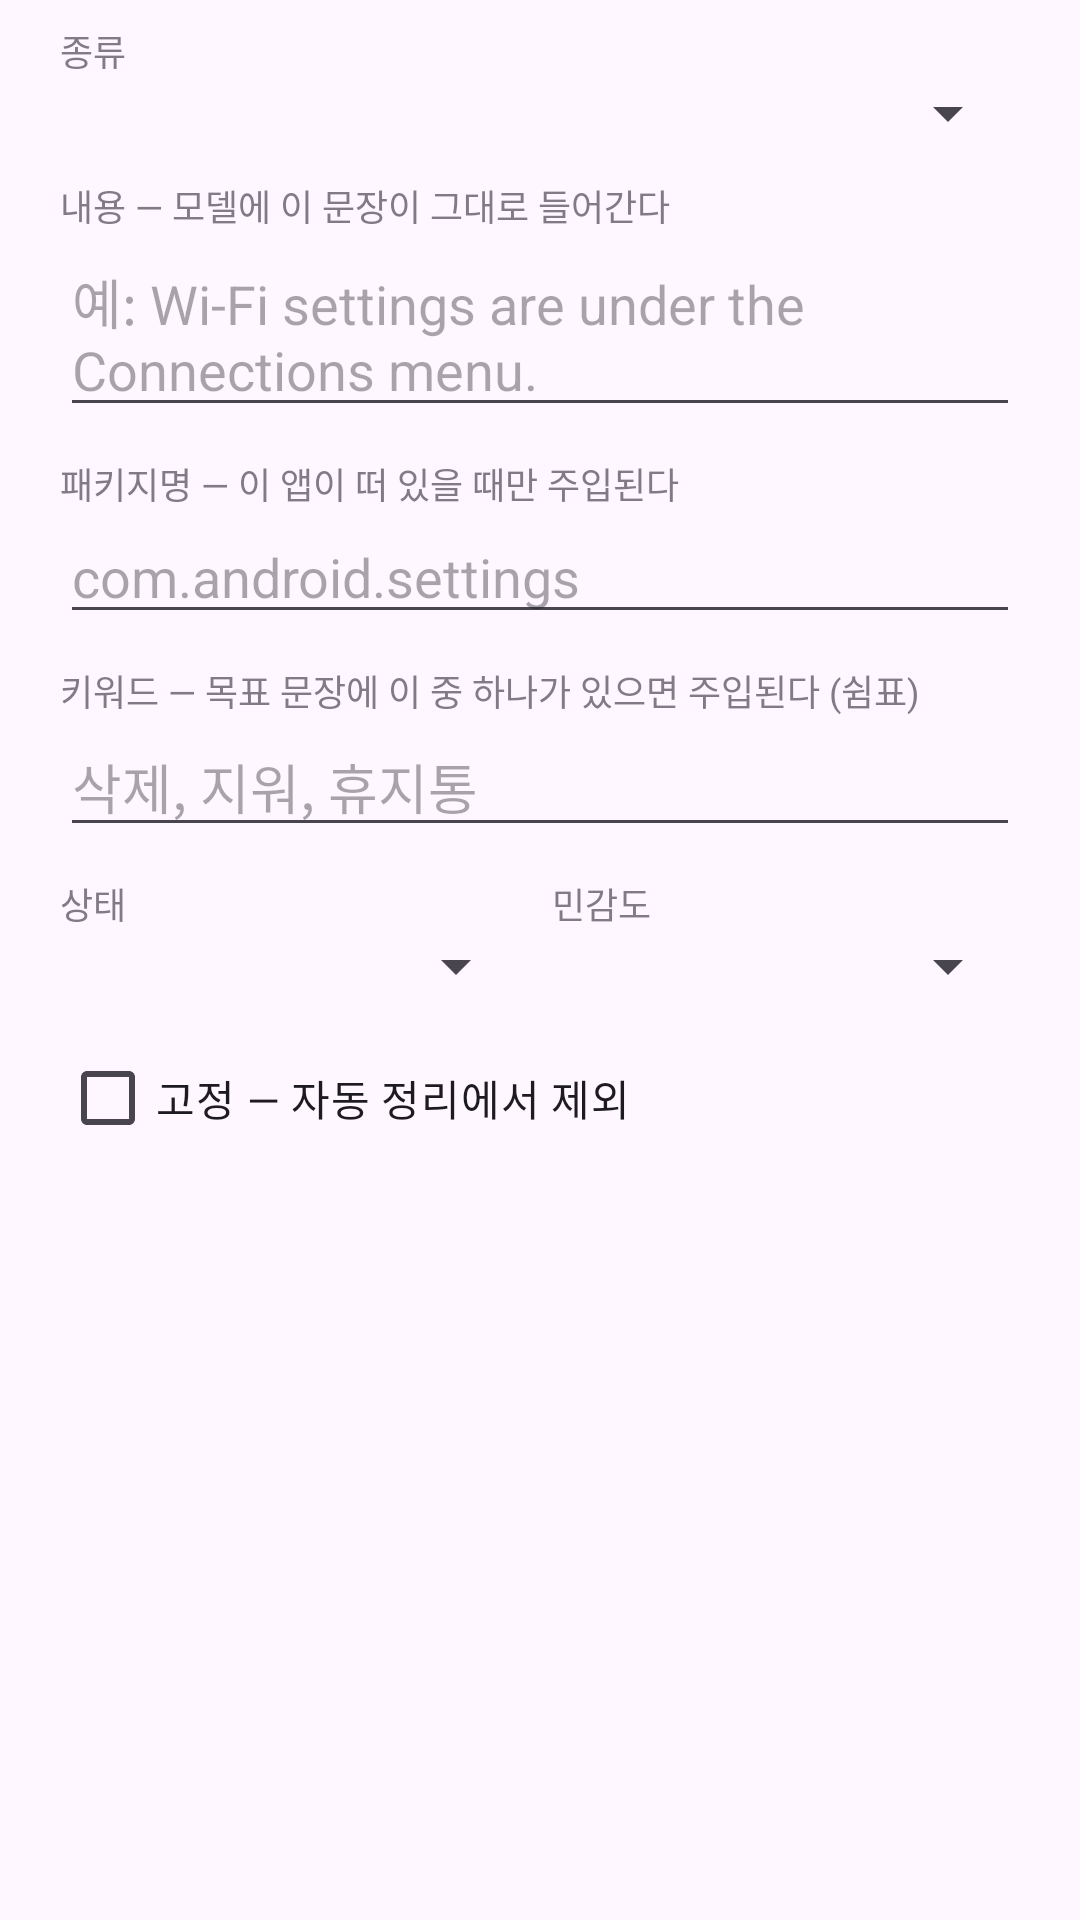

The Android layout XML behind this screen, and the referenced resources:
<!-- AndroidManifest.xml: application theme Theme.Android_run -->
<!-- res/layout/dialog_memory_edit.xml -->
<?xml version="1.0" encoding="utf-8"?>
<ScrollView xmlns:android="http://schemas.android.com/apk/res/android"
    android:layout_width="match_parent"
    android:layout_height="wrap_content">

    <LinearLayout
        android:layout_width="match_parent"
        android:layout_height="wrap_content"
        android:orientation="vertical"
        android:paddingStart="20dp"
        android:paddingEnd="20dp"
        android:paddingTop="8dp"
        android:paddingBottom="8dp">

        <TextView
            android:layout_width="wrap_content"
            android:layout_height="wrap_content"
            android:text="종류"
            android:textSize="12sp"
            android:alpha="0.7"/>

        <Spinner
            android:id="@+id/edKind"
            android:layout_width="match_parent"
            android:layout_height="wrap_content"/>

        <TextView
            android:layout_width="wrap_content"
            android:layout_height="wrap_content"
            android:layout_marginTop="10dp"
            android:text="내용 — 모델에 이 문장이 그대로 들어간다"
            android:textSize="12sp"
            android:alpha="0.7"/>

        
        <EditText
            android:id="@+id/edText"
            android:layout_width="match_parent"
            android:layout_height="wrap_content"
            android:inputType="textMultiLine"
            android:minLines="2"
            android:maxLines="5"
            android:hint="예: Wi-Fi settings are under the Connections menu."/>

        
        <LinearLayout
            android:id="@+id/edPkgRow"
            android:layout_width="match_parent"
            android:layout_height="wrap_content"
            android:orientation="vertical"
            android:layout_marginTop="10dp">

            <TextView
                android:layout_width="wrap_content"
                android:layout_height="wrap_content"
                android:text="패키지명 — 이 앱이 떠 있을 때만 주입된다"
                android:textSize="12sp"
                android:alpha="0.7"/>

            <EditText
                android:id="@+id/edPkg"
                android:layout_width="match_parent"
                android:layout_height="wrap_content"
                android:inputType="text"
                android:hint="com.android.settings"/>
        </LinearLayout>

        
        <LinearLayout
            android:id="@+id/edKeywordsRow"
            android:layout_width="match_parent"
            android:layout_height="wrap_content"
            android:orientation="vertical"
            android:layout_marginTop="10dp">

            <TextView
                android:layout_width="wrap_content"
                android:layout_height="wrap_content"
                android:text="키워드 — 목표 문장에 이 중 하나가 있으면 주입된다 (쉼표)"
                android:textSize="12sp"
                android:alpha="0.7"/>

            <EditText
                android:id="@+id/edKeywords"
                android:layout_width="match_parent"
                android:layout_height="wrap_content"
                android:inputType="text"
                android:hint="삭제, 지워, 휴지통"/>
        </LinearLayout>

        <LinearLayout
            android:layout_width="match_parent"
            android:layout_height="wrap_content"
            android:orientation="horizontal"
            android:layout_marginTop="10dp">

            <LinearLayout
                android:layout_width="0dp"
                android:layout_height="wrap_content"
                android:layout_weight="1"
                android:orientation="vertical">

                <TextView
                    android:layout_width="wrap_content"
                    android:layout_height="wrap_content"
                    android:text="상태"
                    android:textSize="12sp"
                    android:alpha="0.7"/>

                <Spinner
                    android:id="@+id/edState"
                    android:layout_width="match_parent"
                    android:layout_height="wrap_content"/>
            </LinearLayout>

            <LinearLayout
                android:layout_width="0dp"
                android:layout_height="wrap_content"
                android:layout_weight="1"
                android:layout_marginStart="8dp"
                android:orientation="vertical">

                <TextView
                    android:layout_width="wrap_content"
                    android:layout_height="wrap_content"
                    android:text="민감도"
                    android:textSize="12sp"
                    android:alpha="0.7"/>

                <Spinner
                    android:id="@+id/edSensitivity"
                    android:layout_width="match_parent"
                    android:layout_height="wrap_content"/>
            </LinearLayout>
        </LinearLayout>

        <CheckBox
            android:id="@+id/edPinned"
            android:layout_width="match_parent"
            android:layout_height="wrap_content"
            android:layout_marginTop="8dp"
            android:text="고정 — 자동 정리에서 제외"/>

        
        <TextView
            android:id="@+id/edProvenance"
            android:layout_width="match_parent"
            android:layout_height="wrap_content"
            android:layout_marginTop="10dp"
            android:textSize="11sp"
            android:alpha="0.55"
            android:visibility="gone"/>
    </LinearLayout>
</ScrollView>
<!-- resources referenced by this layout -->
<resources>
  <style name="Theme.Android_run" parent="Base.Theme.Android_run" />
  <style name="Base.Theme.Android_run" parent="Theme.Material3.DayNight.NoActionBar">
          
          
      </style>
</resources>
